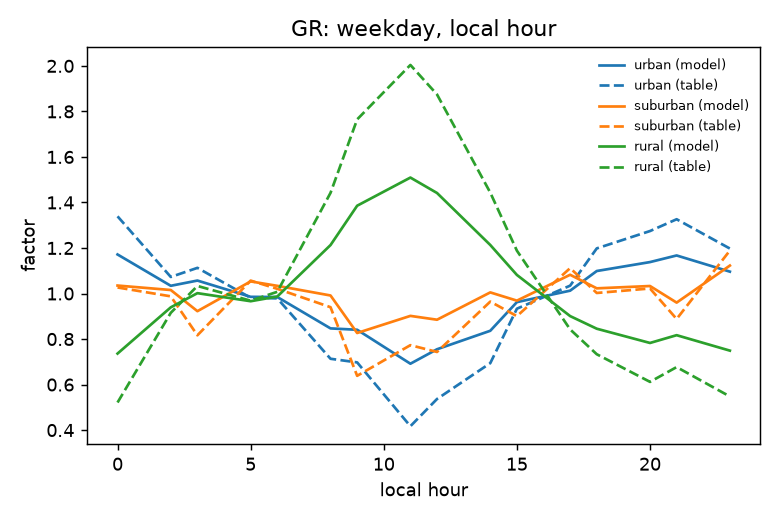

Data behind this chart, as committed beside it:
country, profile, local_hour, achieved, table
GR, urban, 0, 1.172, 1.339
GR, urban, 2, 1.034, 1.073
GR, urban, 3, 1.057, 1.113
GR, urban, 5, 0.9855, 0.9812
GR, urban, 6, 0.9846, 0.9788
GR, urban, 8, 0.8468, 0.7134
GR, urban, 9, 0.8408, 0.6974
GR, urban, 11, 0.6917, 0.4171
GR, urban, 12, 0.7551, 0.5367
GR, urban, 14, 0.8364, 0.6941
GR, urban, 15, 0.9622, 0.9333
GR, urban, 17, 1.013, 1.035
GR, urban, 18, 1.099, 1.198
GR, urban, 20, 1.138, 1.274
GR, urban, 21, 1.167, 1.326
GR, urban, 23, 1.096, 1.198
GR, suburban, 0, 1.035, 1.027
GR, suburban, 2, 1.015, 0.9876
GR, suburban, 3, 0.9225, 0.8165
GR, suburban, 5, 1.053, 1.057
GR, suburban, 6, 1.034, 1.021
GR, suburban, 8, 0.9914, 0.9399
GR, suburban, 9, 0.8266, 0.6385
GR, suburban, 11, 0.9017, 0.7731
GR, suburban, 12, 0.8849, 0.7433
GR, suburban, 14, 1.005, 0.9645
GR, suburban, 15, 0.9687, 0.9006
GR, suburban, 17, 1.082, 1.112
GR, suburban, 18, 1.023, 1.002
GR, suburban, 20, 1.033, 1.022
GR, suburban, 21, 0.9601, 0.8881
GR, suburban, 23, 1.123, 1.189
GR, rural, 0, 0.7363, 0.5212
GR, rural, 2, 0.9393, 0.9153
GR, rural, 3, 1.002, 1.033
GR, rural, 5, 0.9662, 0.9684
GR, rural, 6, 0.9868, 1.008
GR, rural, 8, 1.213, 1.442
GR, rural, 9, 1.386, 1.765
GR, rural, 11, 1.509, 2.004
GR, rural, 12, 1.442, 1.874
GR, rural, 14, 1.213, 1.443
GR, rural, 15, 1.082, 1.188
GR, rural, 17, 0.9009, 0.8424
GR, rural, 18, 0.8454, 0.7333
GR, rural, 20, 0.7828, 0.6119
GR, rural, 21, 0.817, 0.6768
GR, rural, 23, 0.7491, 0.5477
